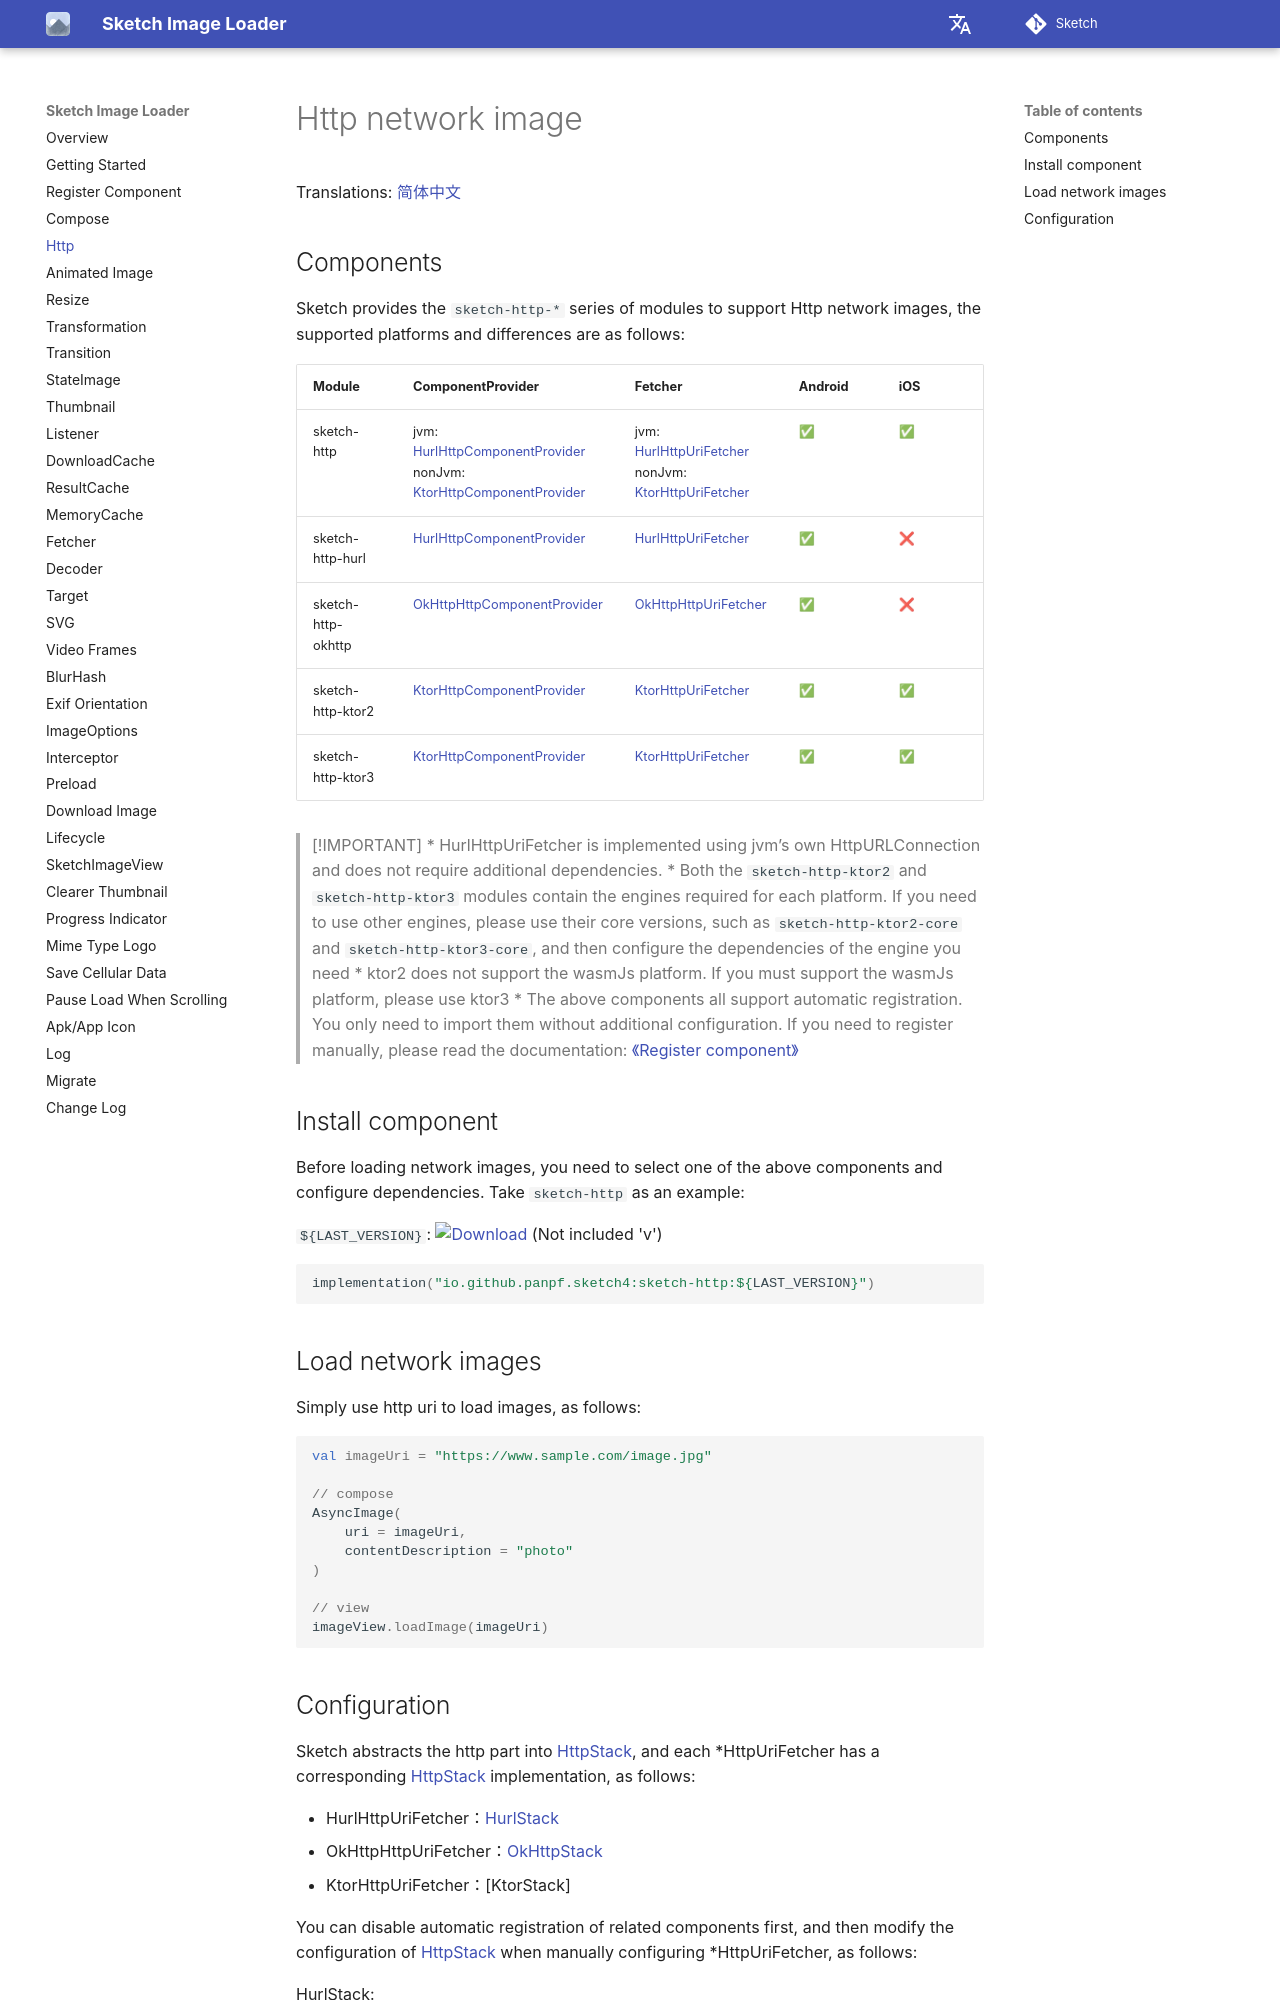

repository: panpf/sketch · page: wiki/http/index.html · generator: mkdocs

# Http network image

Translations: [简体中文](http.zh.md)

## Components

Sketch provides the `sketch-http-*` series of modules to support Http network images, the
supported platforms and differences are as follows:

| Module             | ComponentProvider                                                                                    | Fetcher                                                                         | Android | iOS | jvm | macOS | Js | WasmJs |
|:-------------------|:-----------------------------------------------------------------------------------------------------|:--------------------------------------------------------------------------------|:--------|:----|:----|:------|:---|--------|
| sketch-http        | jvm: [HurlHttpComponentProvider]<br/>nonJvm: [KtorHttpComponentProvider][Ktor3HttpComponentProvider] | jvm: [HurlHttpUriFetcher]<br/>nonJvm: [KtorHttpUriFetcher][Ktor3HttpUriFetcher] | ✅       | ✅   | ✅   | ✅     | ✅  | ✅      |
| sketch-http-hurl   | [HurlHttpComponentProvider]                                                                          | [HurlHttpUriFetcher]                                                            | ✅       | ❌   | ✅   | ✅     | ❌  | ❌      |
| sketch-http-okhttp | [OkHttpHttpComponentProvider]                                                                        | [OkHttpHttpUriFetcher]                                                          | ✅       | ❌   | ✅   | ✅     | ❌  | ❌      |
| sketch-http-ktor2  | [KtorHttpComponentProvider][Ktor2HttpComponentProvider]                                              | [KtorHttpUriFetcher][Ktor2HttpUriFetcher]                                       | ✅       | ✅   | ✅   | ✅     | ✅  | ❌      |
| sketch-http-ktor3  | [KtorHttpComponentProvider][Ktor3HttpComponentProvider]                                              | [KtorHttpUriFetcher][Ktor3HttpUriFetcher]                                       | ✅       | ✅   | ✅   | ✅     | ✅  | ✅      |

> [!IMPORTANT]
> * HurlHttpUriFetcher is implemented using jvm’s own HttpURLConnection and does not require
    additional dependencies.
> * Both the `sketch-http-ktor2` and `sketch-http-ktor3` modules contain the engines required for
    each platform. If you need to use other engines, please use their core versions, such as
    `sketch-http-ktor2-core` and ` sketch-http-ktor3-core`, and then configure the dependencies of
    the engine you need
> * ktor2 does not support the wasmJs platform. If you must support the wasmJs platform, please use
    ktor3
> * The above components all support automatic registration. You only need to import them without
    additional configuration. If you need to register manually, please read the
    documentation: [《Register component》](register_component.md)

## Install component

Before loading network images, you need to select one of the above components and configure
dependencies. Take `sketch-http` as an example:

`${LAST_VERSION}`: [![Download][version_icon]][version_link] (Not included 'v')

```kotlin
implementation("io.github.panpf.sketch4:sketch-http:${LAST_VERSION}")
```

## Load network images

Simply use http uri to load images, as follows:

```kotlin
val imageUri = "https://www.sample.com/image.jpg"

// compose
AsyncImage(
    uri = imageUri,
    contentDescription = "photo"
)

// view
imageView.loadImage(imageUri)
```
